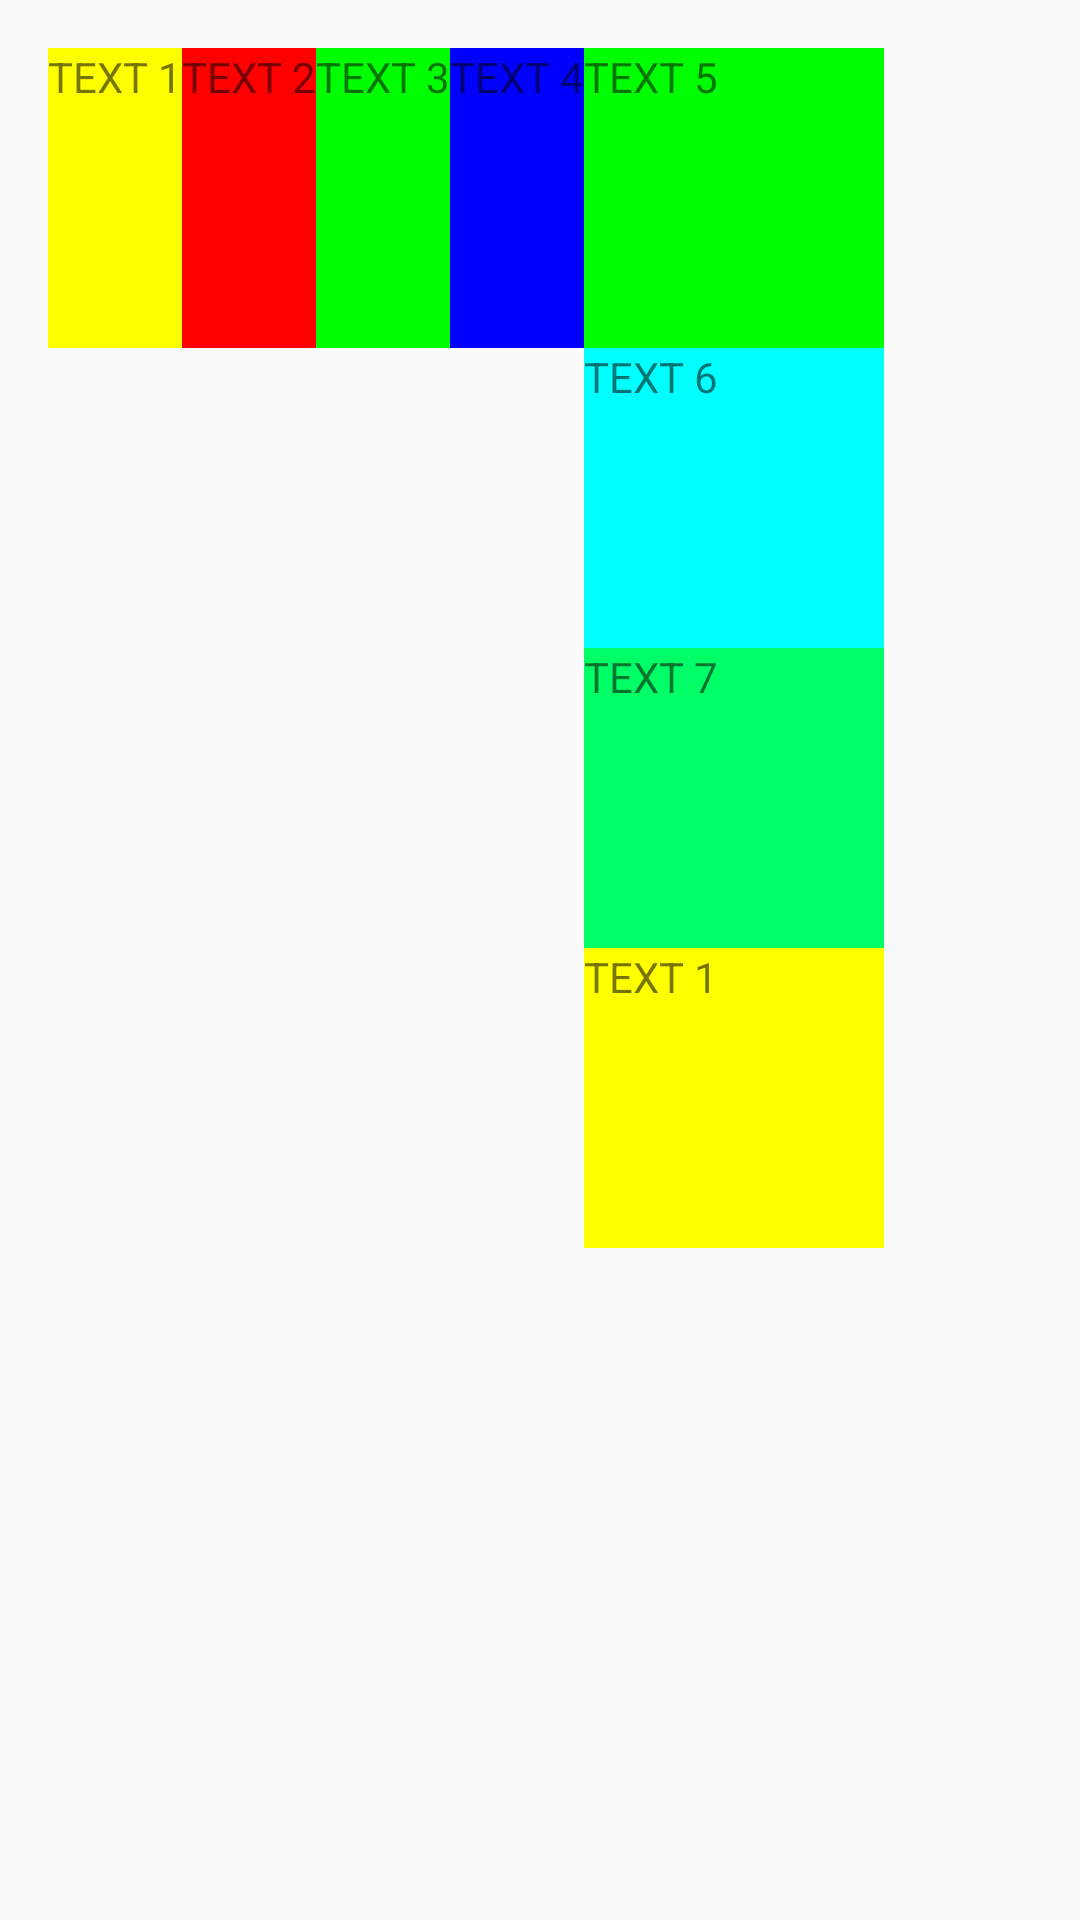

Write the Android layout XML for this screen, with the resource values it uses.
<!-- AndroidManifest.xml: application theme AppTheme -->
<!-- res/layout/activity_linear.xml -->
<?xml version="1.0" encoding="utf-8"?>
<LinearLayout xmlns:android="http://schemas.android.com/apk/res/android"
    xmlns:app="http://schemas.android.com/apk/res-auto"
    xmlns:tools="http://schemas.android.com/tools"
    android:id="@+id/container"
    android:layout_width="match_parent"
    android:layout_height="match_parent"
    android:paddingLeft="@dimen/activity_horizontal_margin"
    android:paddingTop="@dimen/activity_vertical_margin"
    android:paddingRight="@dimen/activity_horizontal_margin"
    android:paddingBottom="@dimen/activity_vertical_margin"
    tools:context=".ui.login.LoginActivity"
    android:orientation="horizontal">

    <TextView
        android:layout_width="wrap_content"
        android:layout_height="100dp"
        android:text="TEXT 1"
        android:background="#ffff00"
        />
    <TextView
        android:layout_width="wrap_content"
        android:layout_height="100dp"
        android:text="TEXT 2"
        android:background="#ff0000"
        />
    <TextView
        android:layout_width="wrap_content"
        android:layout_height="100dp"
        android:text="TEXT 3"
        android:background="#00ff00"
        />
    <TextView
        android:layout_width="wrap_content"
        android:layout_height="100dp"
        android:text="TEXT 4"
        android:background="#0000ff"
        />

    <LinearLayout
        android:layout_width="wrap_content"
        android:layout_height="wrap_content"
        android:orientation="vertical">
        <TextView
            android:layout_width="match_parent"
            android:layout_height="100dp"
            android:text="TEXT 5"
            android:background="#00ff00"
            />
        <TextView
            android:layout_width="match_parent"
            android:layout_height="100dp"
            android:text="TEXT 6"
            android:background="#00ffff"
            />
        <TextView
            android:layout_width="match_parent"
            android:layout_height="100dp"
            android:text="TEXT 7"
            android:background="#00ff66"
            />
        <include layout="@layout/template_layout"/>
    </LinearLayout>

</LinearLayout>
<!-- res/layout/template_layout.xml (included above) -->
<?xml version="1.0" encoding="utf-8"?>
<TextView
    xmlns:android="http://schemas.android.com/apk/res/android"
    xmlns:app="http://schemas.android.com/apk/res-auto"
    xmlns:tools="http://schemas.android.com/tools"
        android:layout_width="100dp"
        android:layout_height="100dp"
        android:text="TEXT 1"
        android:background="#ffff00"
/>
<!-- resources referenced by this layout -->
<resources>
  <dimen name="activity_horizontal_margin">16dp</dimen>
  <dimen name="activity_vertical_margin">16dp</dimen>
  <style name="AppTheme" parent="Theme.AppCompat.Light.NoActionBar">
          
          <item name="colorPrimary">@color/design_default_color_error</item>
          <item name="colorPrimaryDark">@android:color/holo_orange_dark</item>
          <item name="colorAccent">@color/colorAccent</item>
          <item name="android:windowTranslucentStatus">true</item>
          <item name="android:windowTranslucentNavigation">true</item>
  
      </style>
  <color name="colorAccent">#03DAC5</color>
</resources>
